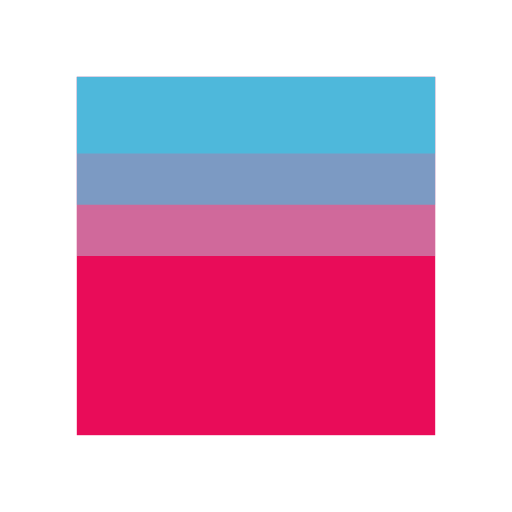
t = 0.00 s
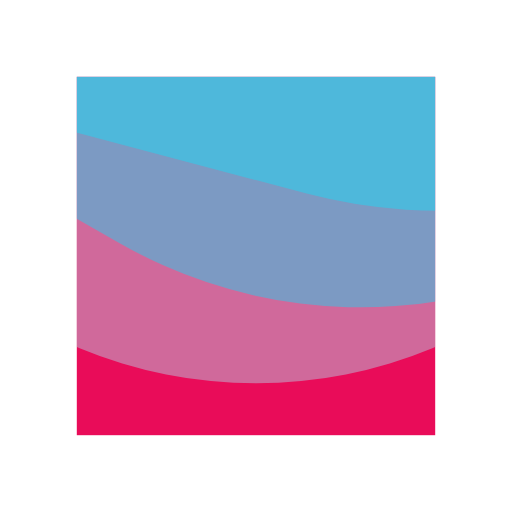
t = 0.50 s
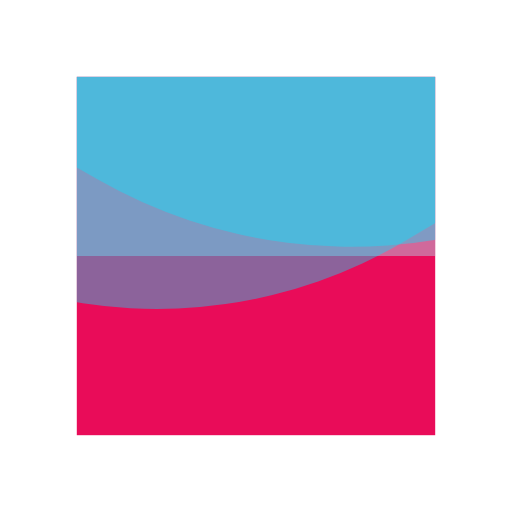
t = 1.00 s
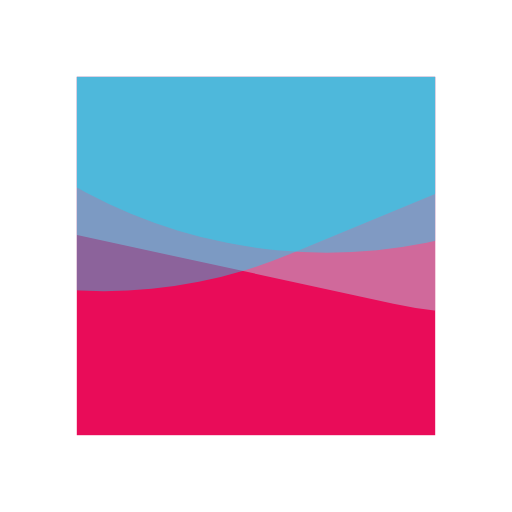
t = 1.14 s
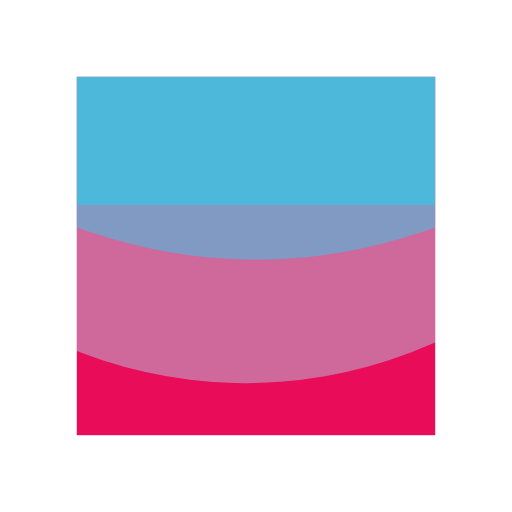
t = 1.52 s
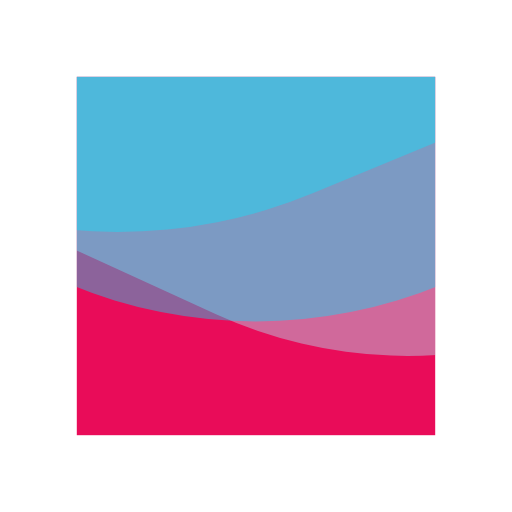
t = 2.27 s

The animated SVG that drew these frames (rendered in a browser with its animation timeline set to each time). Animation: 3 SMIL elements (animateTransform=3); one cycle of 3.03 s, repeats indefinitely.

<?xml version="1.0" encoding="utf-8"?>
<svg xmlns="http://www.w3.org/2000/svg" xmlns:xlink="http://www.w3.org/1999/xlink" style="margin: auto; background: rgb(255, 255, 255); display: block; shape-rendering: auto;" width="200px" height="200px" viewBox="0 0 100 100" preserveAspectRatio="xMidYMid">
<defs>
  <mask id="ldio-icdfjn1ecrl-mask">
    <rect x="15" y="15" width="70" height="70" fill="white"></rect>
  </mask>
</defs>
<rect x="15" y="15" width="70" height="70" fill="#e90c59"></rect>
<g mask="url(#ldio-icdfjn1ecrl-mask)">
  <rect x="-100" y="-250" width="300" height="300" rx="90" ry="90" fill="#a9f6ff" opacity="0.4" transform="rotate(16.6824 50 -100)">
    <animateTransform attributeName="transform" type="rotate" dur="1s" repeatCount="indefinite" values="0 50 -100;90 50 -100" keyTimes="0;1"></animateTransform>
  </rect>

  <rect x="-100" y="-260" width="300" height="300" rx="95" ry="95" fill="#00e6ff" opacity="0.4" transform="rotate(61.4137 50 -110)">
    <animateTransform attributeName="transform" type="rotate" dur="1.5151515151515151s" repeatCount="indefinite" values="0 50 -110;90 50 -110" keyTimes="0;1"></animateTransform>
  </rect>

  <rect x="-100" y="-270" width="300" height="300" rx="100" ry="100" fill="#0be7ff" opacity="0.4" transform="rotate(75.7052 50 -120)">
    <animateTransform attributeName="transform" type="rotate" dur="3.0303030303030303s" repeatCount="indefinite" values="0 50 -120;90 50 -120" keyTimes="0;1"></animateTransform>
  </rect>

</g>
<!-- [ldio] generated by https://loading.io/ --></svg>